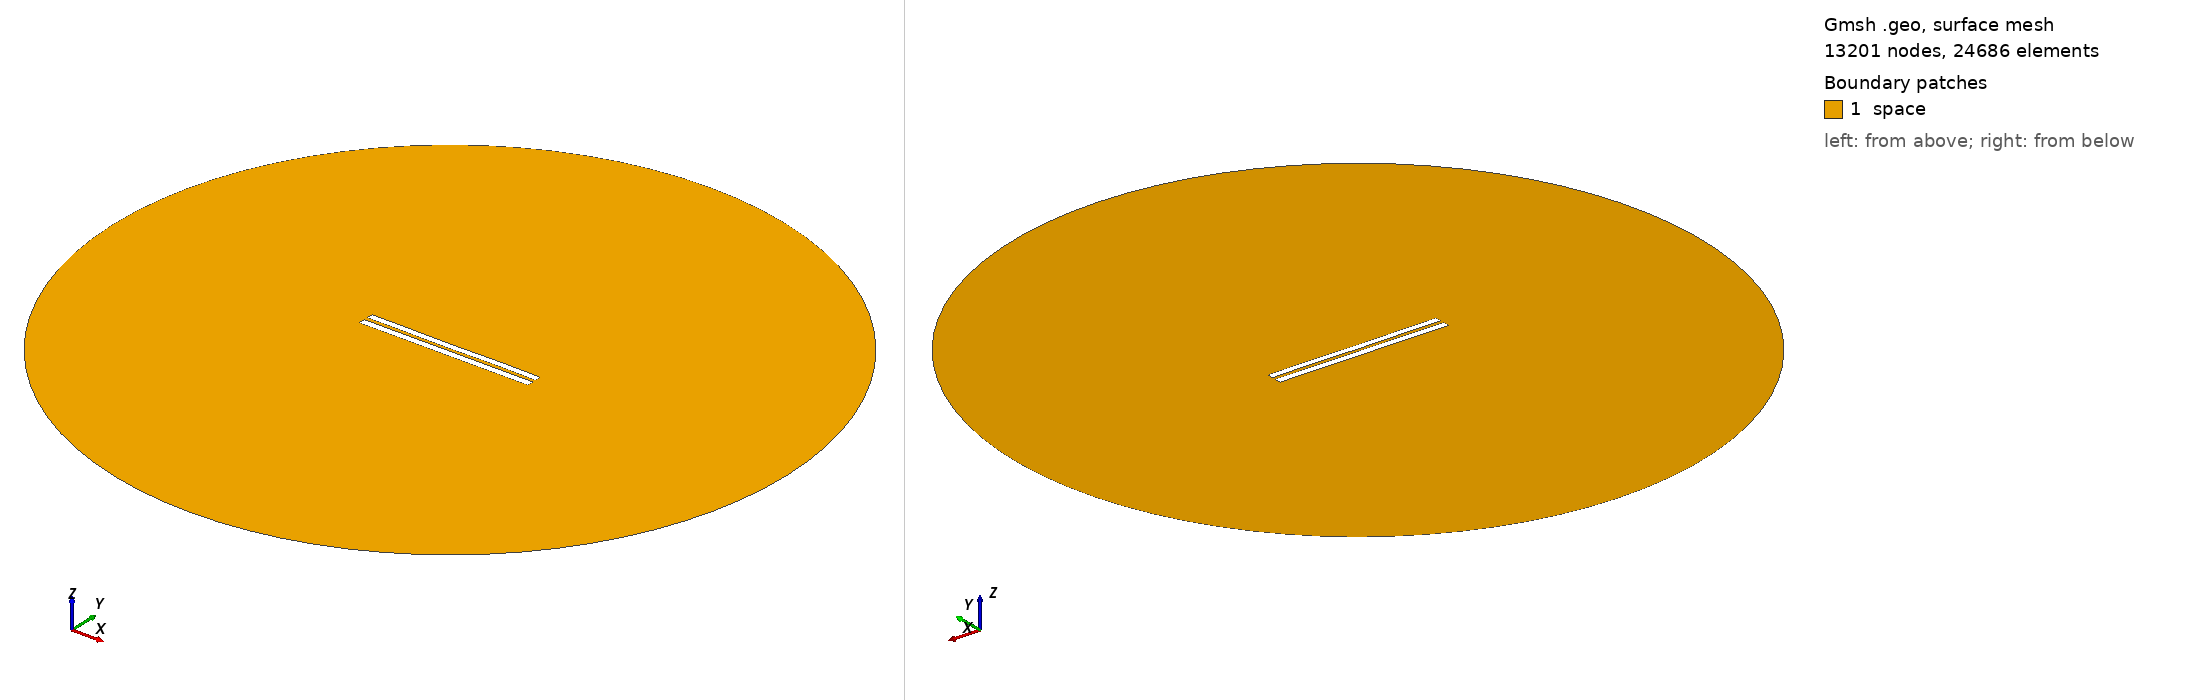

Gmsh geometry script, surface-meshed: 13201 nodes, 24686 surface elements. Boundary patches (legend numbers): 1 space. Left view from above one corner, right view from below the opposite corner. Legend entries are the model's physical surfaces. The drawing asked Gmsh for element sizes between 1% and 20% of the model's largest extent; the script's own settings can give other sizes.

=== 5159.geo (drawn) ===
//---------------------------------------
// Geometry kernel
//---------------------------------------

SetFactory("OpenCASCADE");



//---------------------------------------
// Parameters of the geometry
//---------------------------------------

// Overetch of the upper plate
overetch = 0.125;

// Distance between the plates
distance = 2.25;

// Discretization over the x axis (for the deformation)
nx = 50; 

// Length of the plate
L = 100 - overetch; 

// Number of modes
n = 4; 

// 1st mode coefficient
coeff(1) = -0.075;
beta(1) = 0.596864 * 3.1415926535 / L;

// 2nd mode coefficient
coeff(2) = -0.075;
beta(2) = 1.49418 * 3.1415926535 / L;

// 3rd mode coefficient
coeff(3) = -0.075;
beta(3) = 2.50025 * 3.1415926535 / L;

// 4th mode coefficient
coeff(4) = 0.07499999999999998;
beta(4) = 3.49999 * 3.1415926535 / L;



//---------------------------------------
// Upper plate (deformed rectangle)
//---------------------------------------

// Coordiantes of the upper plate
xmin = -50;
xmax = 50 - overetch;

// Height of the upper plate
yheight = 4 - 2 * overetch;

// Indexes of the points
UpperID[] = {};
LowerID[] = {};
LeftID[] = {};
RightID[] = {};

// Point index
p = 1;

// Horizontal edges
For i In {1:nx}
    x = xmin + (i-1)*(xmax - xmin)/(nx-1);

    y_bottom = distance / 2 + overetch;
    For j In {1:n}
        C = (Cosh(beta(j)*L) + Cos(beta(j)*L)) / (Sinh(beta(j)*L) + Sin(beta(j)*L));
        y_bottom  = y_bottom + coeff(j) * (Cosh(beta(j)*(x+50)) - Cos(beta(j)*(x+50)) - C * (Sinh(beta(j)*(x+50)) - Sin(beta(j)*(x+50))));
    EndFor

    y_top = y_bottom + yheight;

    Point(p) = {x, y_top, 0, 1.0};
    UpperID[i] = p;
    p = p + 1;

    Point(p) = {x, y_bottom, 0, 1.0};
    LowerID[i] = p;
    p = p + 1;
EndFor

// Create point lists
UpperPts[] = {}; LowerPts[] = {};
For i In {1:nx}
  UpperPts[] += {UpperID[i]};
  LowerPts[] += {LowerID[i]};
EndFor

// Build splines
Spline(1) = {UpperPts[]};
Spline(2) = {LowerPts[]};
Line(3) = {LowerPts[nx-1], UpperPts[nx-1]};
Line(4) = {LowerPts[0], UpperPts[0]};

// Build the plane surface
Curve Loop(1) = {2, 3, -1, -4};
Plane Surface(1) = {1};



//---------------------------------------
// Lower plate (rectangle)
//---------------------------------------

// Vertices
Point(1001) = {-50, -1, 0, 1.0};
Point(1002) = { 50, -1, 0, 1.0};
Point(1003) = { 50,  -5, 0, 1.0};
Point(1004) = {-50,  -5, 0, 1.0};

// Edges
Line(5) = {1001, 1002};
Line(6) = {1002, 1003};
Line(7) = {1003, 1004};
Line(8) = {1004, 1001};

// Plane surface
Line Loop(2) = {5, 6, 7, 8};
Plane Surface(2) = {2}; 



//---------------------------------------
// Outer (fictious) boundary
//---------------------------------------

// Points
Point(1005) = {0, 0, 0};       // Center
Point(1006) = {200, 0, 0};     // Start point
Point(1007) = {0, 200, 0};     // 90 degrees
Point(1008) = {-200, 0, 0};    // 180 degrees
Point(1009) = {0, -200, 0};    // 270 degrees

// Circle arcs (each needs start, center, end)
Circle(9) = {1006, 1005, 1007};
Circle(10) = {1007, 1005, 1008};
Circle(11) = {1008, 1005, 1009};
Circle(12) = {1009, 1005, 1006};

// Plane surface for the entire domain
Curve Loop(3) = {9, 10, 11, 12};
Surface(3) = {3};

// Subtract the plates from the whole domain to obtain the actual domain where we want to solve the equations
BooleanDifference{ Surface{3}; Delete; }{ Surface{1}; Surface{2}; Delete; }




//---------------------------------------
// Transfinite Lines/Curves
//---------------------------------------

// Set the number of points on the boundaries
r = 7;

// Plates
Transfinite Curve {1, 2} = 50*r Using Progression 1;
Transfinite Curve {3, 4} = 2*r Using Progression 1;
Transfinite Line {5, 7} = 50*r Using Progression 1;
Transfinite Line {6, 8} = 2*r Using Progression 1;

// Outer boundary
Transfinite Line {9, 10, 11, 12} = 20 Using Progression 1;



//---------------------------------------
// Physical groups
//---------------------------------------                

// Physical curves (boundaries)
Physical Line("force_segment", 10) = {2};
Physical Line("upper_plate", 11) = {1, 3, 4};
Physical Line("lower_plate", 12) = {5, 6, 7, 8};
Physical Line("boundary", 20) = {9, 10, 11, 12};

// Physical Surfaces
Physical Surface("space", 30) = {3};



//---------------------------------------
// 6. Generate the Mesh
//---------------------------------------

// 2D mesh generation
Mesh 2;
